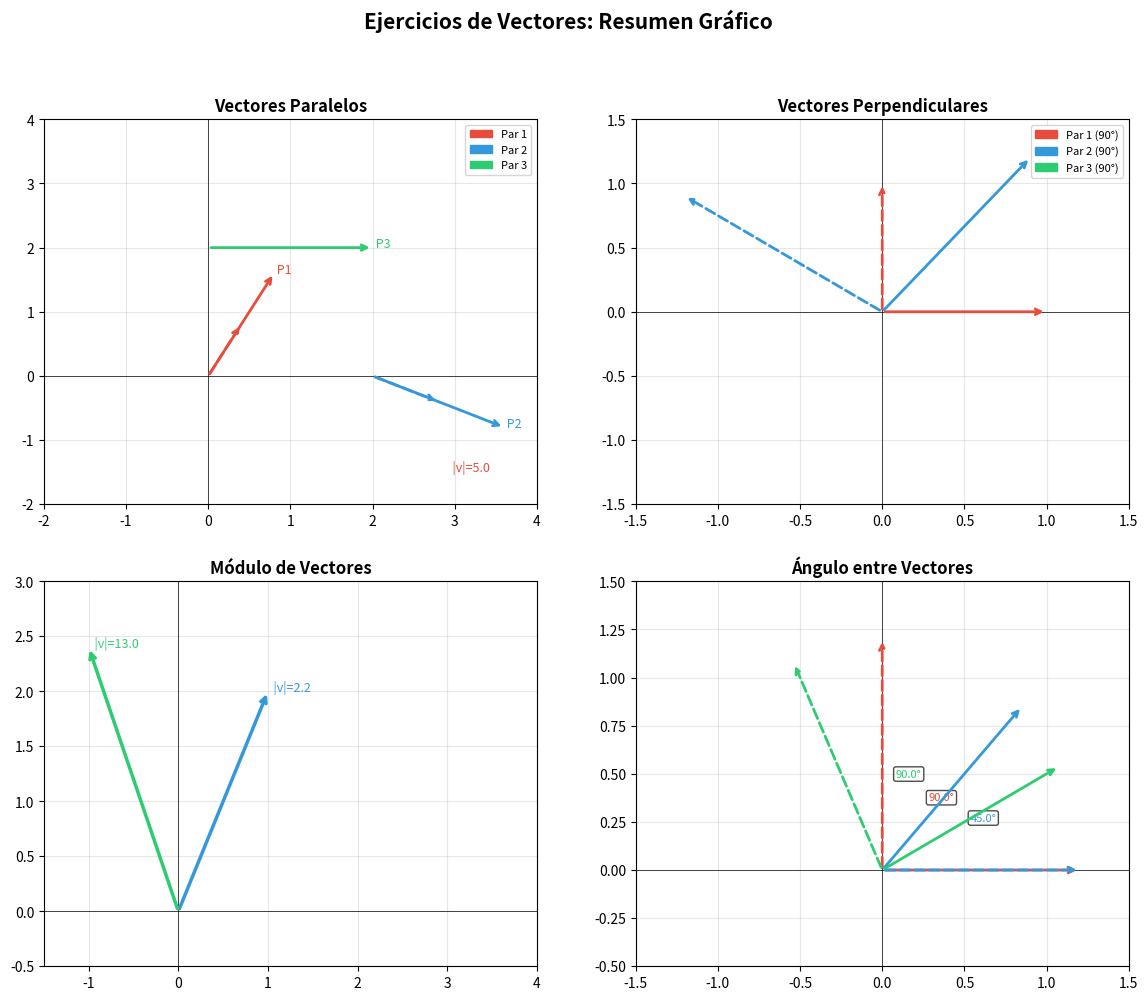

This chart was generated by the following Python code:
"""
=============================================================
  EJERCICIOS DE VECTORES EN PYTHON
  Vectores: Paralelos, Perpendiculares, Módulo y Ángulo
=============================================================
Bibliotecas: NumPy, Matplotlib, SymPy
"""

import numpy as np
import matplotlib.pyplot as plt
import matplotlib.patches as mpatches
from matplotlib.patches import FancyArrowPatch
import sympy as sp

# ─────────────────────────────────────────────────────────────
#  UTILIDADES
# ─────────────────────────────────────────────────────────────
def modulo(v):
    """Calcula el módulo (norma) de un vector."""
    return np.linalg.norm(v)

def angulo_entre(v1, v2, grados=True):
    """Calcula el ángulo entre dos vectores."""
    cos_theta = np.dot(v1, v2) / (modulo(v1) * modulo(v2))
    cos_theta = np.clip(cos_theta, -1.0, 1.0)  # Evitar errores numéricos
    theta = np.arccos(cos_theta)
    return np.degrees(theta) if grados else theta

def son_paralelos(v1, v2, tol=1e-9):
    """Comprueba si dos vectores son paralelos (producto cruzado ≈ 0)."""
    if len(v1) == 2:
        cross = abs(v1[0]*v2[1] - v1[1]*v2[0])
    else:
        cross = np.linalg.norm(np.cross(v1, v2))
    return cross < tol

def son_perpendiculares(v1, v2, tol=1e-9):
    """Comprueba si dos vectores son perpendiculares (producto punto ≈ 0)."""
    return abs(np.dot(v1, v2)) < tol

def encabezado(titulo):
    print("\n" + "="*60)
    print(f"  {titulo}")
    print("="*60)

def separador():
    print("-"*60)


# ═══════════════════════════════════════════════════════════════
#  SECCIÓN 1: VECTORES PARALELOS
# ═══════════════════════════════════════════════════════════════
encabezado("SECCIÓN 1: VECTORES PARALELOS")

paralelos = [
    (np.array([2, 4]), np.array([1, 2]),     "a=[2,4], b=[1,2]"),
    (np.array([3, -6, 9]), np.array([-1, 2, -3]), "a=[3,-6,9], b=[-1,2,-3]"),
    (np.array([5, 0]), np.array([-10, 0]),   "a=[5,0], b=[-10,0]"),
]

for i, (v1, v2, desc) in enumerate(paralelos, 1):
    separador()
    print(f"  Ejercicio P{i}: {desc}")
    print(f"  Vector a = {v1}")
    print(f"  Vector b = {v2}")
    if len(v1) == 2:
        cross = abs(v1[0]*v2[1] - v1[1]*v2[0])
        print(f"  Producto cruzado (escalar 2D) = {cross:.4f}")
    else:
        cross = np.cross(v1, v2)
        print(f"  Producto cruzado 3D = {cross}")
    resultado = son_paralelos(v1, v2)
    print(f"  ¿Son paralelos? → {'✅ SÍ' if resultado else '❌ NO'}")
    ang = angulo_entre(v1, v2)
    print(f"  Ángulo entre ellos = {ang:.2f}° (paralelos: 0° o 180°)")

# ═══════════════════════════════════════════════════════════════
#  SECCIÓN 2: VECTORES PERPENDICULARES
# ═══════════════════════════════════════════════════════════════
encabezado("SECCIÓN 2: VECTORES PERPENDICULARES")

perpendiculares = [
    (np.array([1, 0]), np.array([0, 1]),      "a=[1,0], b=[0,1]"),
    (np.array([3, 4]), np.array([-4, 3]),     "a=[3,4], b=[-4,3]"),
    (np.array([1, -2, 1]), np.array([2, 1, 0]), "a=[1,-2,1], b=[2,1,0]"),
]

for i, (v1, v2, desc) in enumerate(perpendiculares, 1):
    separador()
    print(f"  Ejercicio Perp{i}: {desc}")
    print(f"  Vector a = {v1}")
    print(f"  Vector b = {v2}")
    dot = np.dot(v1, v2)
    print(f"  Producto punto a·b = {dot:.4f}")
    resultado = son_perpendiculares(v1, v2)
    print(f"  ¿Son perpendiculares? → {'✅ SÍ' if resultado else '❌ NO'}")
    ang = angulo_entre(v1, v2)
    print(f"  Ángulo entre ellos = {ang:.2f}° (perpendiculares: 90°)")

# ═══════════════════════════════════════════════════════════════
#  SECCIÓN 3: MÓDULO DE VECTORES
# ═══════════════════════════════════════════════════════════════
encabezado("SECCIÓN 3: MÓDULO DE UN VECTOR")

modulos = [
    (np.array([3, 4]),        "v=[3,4]",      "√(3²+4²)=5"),
    (np.array([1, 2, 2]),     "v=[1,2,2]",    "√(1+4+4)=3"),
    (np.array([-5, 12]),      "v=[-5,12]",    "√(25+144)=13"),
]

for i, (v, desc, formula) in enumerate(modulos, 1):
    separador()
    print(f"  Ejercicio M{i}: {desc}")
    print(f"  Vector v = {v}")
    mod = modulo(v)
    print(f"  Fórmula: |v| = {formula}")
    print(f"  |v| con NumPy = {mod:.6f}")
    # Verificar con SymPy
    v_sym = sp.Matrix(v.tolist())
    mod_sym = sp.sqrt(sum(x**2 for x in v))
    print(f"  |v| con SymPy = {mod_sym} ≈ {float(mod_sym):.6f}")

# ═══════════════════════════════════════════════════════════════
#  SECCIÓN 4: ÁNGULO ENTRE DOS VECTORES
# ═══════════════════════════════════════════════════════════════
encabezado("SECCIÓN 4: ÁNGULO ENTRE DOS VECTORES")

angulos = [
    (np.array([1, 0]), np.array([0, 1]),   "a=[1,0], b=[0,1]"),
    (np.array([1, 1]), np.array([1, 0]),   "a=[1,1], b=[1,0]"),
    (np.array([2, 3, 1]), np.array([1, -1, 2]), "a=[2,3,1], b=[1,-1,2]"),
]

for i, (v1, v2, desc) in enumerate(angulos, 1):
    separador()
    print(f"  Ejercicio A{i}: {desc}")
    print(f"  Vector a = {v1}")
    print(f"  Vector b = {v2}")
    dot = np.dot(v1, v2)
    mag1, mag2 = modulo(v1), modulo(v2)
    cos_theta = dot / (mag1 * mag2)
    ang = angulo_entre(v1, v2)
    print(f"  a · b = {dot:.4f}")
    print(f"  |a| = {mag1:.4f},  |b| = {mag2:.4f}")
    print(f"  cos θ = (a·b)/(|a||b|) = {cos_theta:.6f}")
    print(f"  θ = arccos({cos_theta:.6f}) = {ang:.4f}°")


# ═══════════════════════════════════════════════════════════════
#  GRÁFICA RESUMEN
# ═══════════════════════════════════════════════════════════════
encabezado("GENERANDO GRÁFICA DE VECTORES...")

fig, axes = plt.subplots(2, 2, figsize=(14, 11))
fig.suptitle("Ejercicios de Vectores: Resumen Gráfico", fontsize=15, fontweight='bold', y=0.98)

colores = ['#e74c3c', '#3498db', '#2ecc71']

# --- Paralelos ---
ax = axes[0, 0]
pares_2d = [(np.array([2, 4]), np.array([1, 2])),
            (np.array([4, -2]), np.array([2, -1])),
            (np.array([5, 0]), np.array([-10, 0]))]

origins = [(0, 0), (2, 0), (0, 2)]
for idx, ((v1, v2), (ox, oy)) in enumerate(zip(pares_2d, origins)):
    sc = 0.4
    ax.annotate('', xy=(ox+v1[0]*sc, oy+v1[1]*sc), xytext=(ox, oy),
                arrowprops=dict(arrowstyle='->', color=colores[idx], lw=2))
    ax.annotate('', xy=(ox+v2[0]*sc, oy+v2[1]*sc), xytext=(ox, oy),
                arrowprops=dict(arrowstyle='->', color=colores[idx], lw=2, linestyle='dashed'))
    ax.text(ox+v1[0]*sc, oy+v1[1]*sc, f' P{idx+1}', color=colores[idx], fontsize=9)

ax.set_xlim(-2, 4); ax.set_ylim(-2, 4)
ax.axhline(0, color='k', lw=0.5); ax.axvline(0, color='k', lw=0.5)
ax.set_title("Vectores Paralelos", fontweight='bold')
ax.grid(True, alpha=0.3)
p = [mpatches.Patch(color=c, label=f'Par {i+1}') for i, c in enumerate(colores)]
ax.legend(handles=p, fontsize=8)

# --- Perpendiculares ---
ax = axes[0, 1]
pares_perp = [(np.array([1, 0]), np.array([0, 1])),
              (np.array([3, 4]), np.array([-4, 3])),
              (np.array([2, -1]), np.array([1, 2]))]

origins = [(0, 0), (0, 0), (0, 0)]
escalas = [1.0, 0.3, 0.8]
for idx, ((v1, v2), sc) in enumerate(zip(pares_perp, escalas)):
    ax.annotate('', xy=(v1[0]*sc, v1[1]*sc), xytext=(0, 0),
                arrowprops=dict(arrowstyle='->', color=colores[idx], lw=2))
    ax.annotate('', xy=(v2[0]*sc, v2[1]*sc), xytext=(0, 0),
                arrowprops=dict(arrowstyle='->', color=colores[idx], lw=2, linestyle='dashed'))

ax.set_xlim(-1.5, 1.5); ax.set_ylim(-1.5, 1.5)
ax.axhline(0, color='k', lw=0.5); ax.axvline(0, color='k', lw=0.5)
ax.set_title("Vectores Perpendiculares", fontweight='bold')
ax.grid(True, alpha=0.3)
p = [mpatches.Patch(color=c, label=f'Par {i+1} (90°)') for i, c in enumerate(colores)]
ax.legend(handles=p, fontsize=8)

# --- Módulos ---
ax = axes[1, 0]
vecs = [np.array([3, 4]), np.array([1, 2]), np.array([-5, 12])]
escalas_m = [1.0, 1.0, 0.2]
for idx, (v, sc) in enumerate(zip(vecs, escalas_m)):
    ax.annotate('', xy=(v[0]*sc, v[1]*sc), xytext=(0, 0),
                arrowprops=dict(arrowstyle='->', color=colores[idx], lw=2.5))
    mod_v = modulo(v)
    ax.text(v[0]*sc, v[1]*sc, f"  |v|={mod_v:.1f}", color=colores[idx], fontsize=9)

ax.set_xlim(-1.5, 4); ax.set_ylim(-0.5, 3)
ax.axhline(0, color='k', lw=0.5); ax.axvline(0, color='k', lw=0.5)
ax.set_title("Módulo de Vectores", fontweight='bold')
ax.grid(True, alpha=0.3)

# --- Ángulos ---
ax = axes[1, 1]
pairs_ang = [(np.array([1, 0]), np.array([0, 1])),
             (np.array([1, 1]), np.array([1, 0])),
             (np.array([2, 1]), np.array([-1, 2]))]

for idx, (v1, v2) in enumerate(pairs_ang):
    sc = 1.2
    v1n = v1 / modulo(v1) * sc
    v2n = v2 / modulo(v2) * sc
    ax.annotate('', xy=(v1n[0], v1n[1]), xytext=(0, 0),
                arrowprops=dict(arrowstyle='->', color=colores[idx], lw=2))
    ax.annotate('', xy=(v2n[0], v2n[1]), xytext=(0, 0),
                arrowprops=dict(arrowstyle='->', color=colores[idx], lw=2, linestyle='dashed'))
    ang = angulo_entre(v1, v2)
    mid = (v1n + v2n) / 2 * 0.6
    ax.text(mid[0], mid[1], f"{ang:.1f}°", fontsize=8, color=colores[idx],
            ha='center', bbox=dict(boxstyle='round,pad=0.2', fc='white', alpha=0.7))

ax.set_xlim(-1.5, 1.5); ax.set_ylim(-0.5, 1.5)
ax.axhline(0, color='k', lw=0.5); ax.axvline(0, color='k', lw=0.5)
ax.set_title("Ángulo entre Vectores", fontweight='bold')
ax.grid(True, alpha=0.3)
